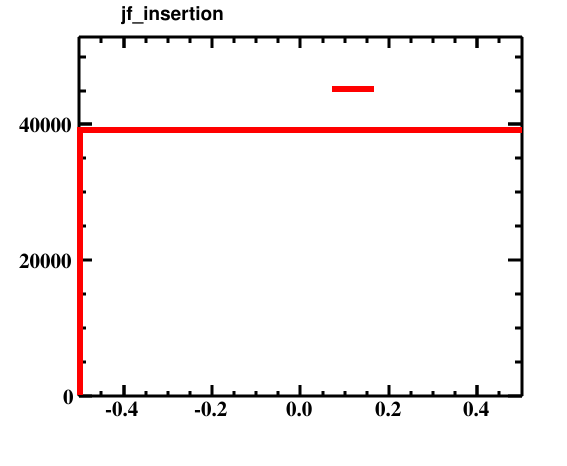

Values plotted in this chart, from the file beside it:
bin_low_edge, contents, xtitle, binlabel
-1.5, 0.0, , 
-0.5, 39132, , 
0.5, 0.0, , 
